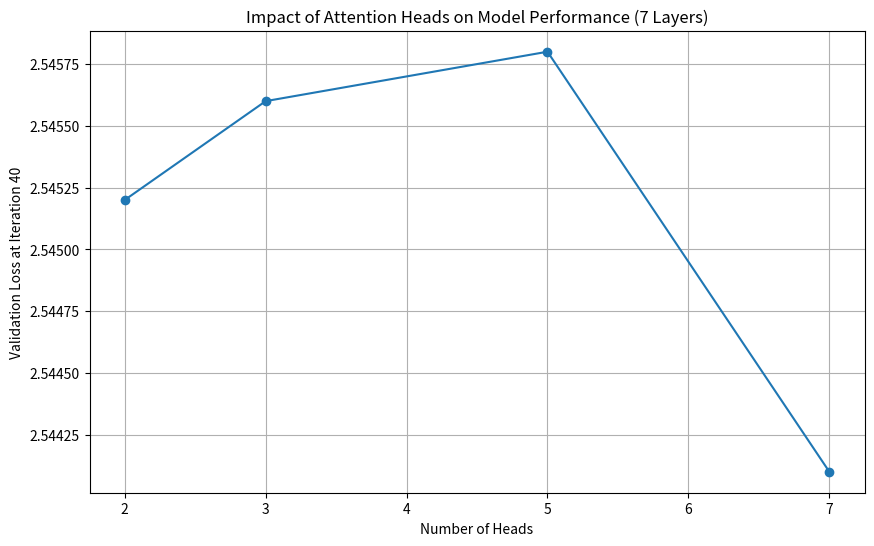

This figure's Python source: (Note: this script raises an exception after producing the figure.)
import matplotlib.pyplot as plt

# Use the validation losses at iteration 40
heads = [2, 3, 5, 7]
losses = [2.5452, 2.5456, 2.5458, 2.5441]

plt.figure(figsize=(10, 6))
plt.plot(heads, losses, marker='o')
plt.xlabel('Number of Heads')
plt.ylabel('Validation Loss at Iteration 40')
plt.title('Impact of Attention Heads on Model Performance (7 Layers)')
plt.grid(True)
plt.savefig('figures/head_vs_loss.png')
plt.close()

print("Plot saved to figures/head_vs_loss.png")